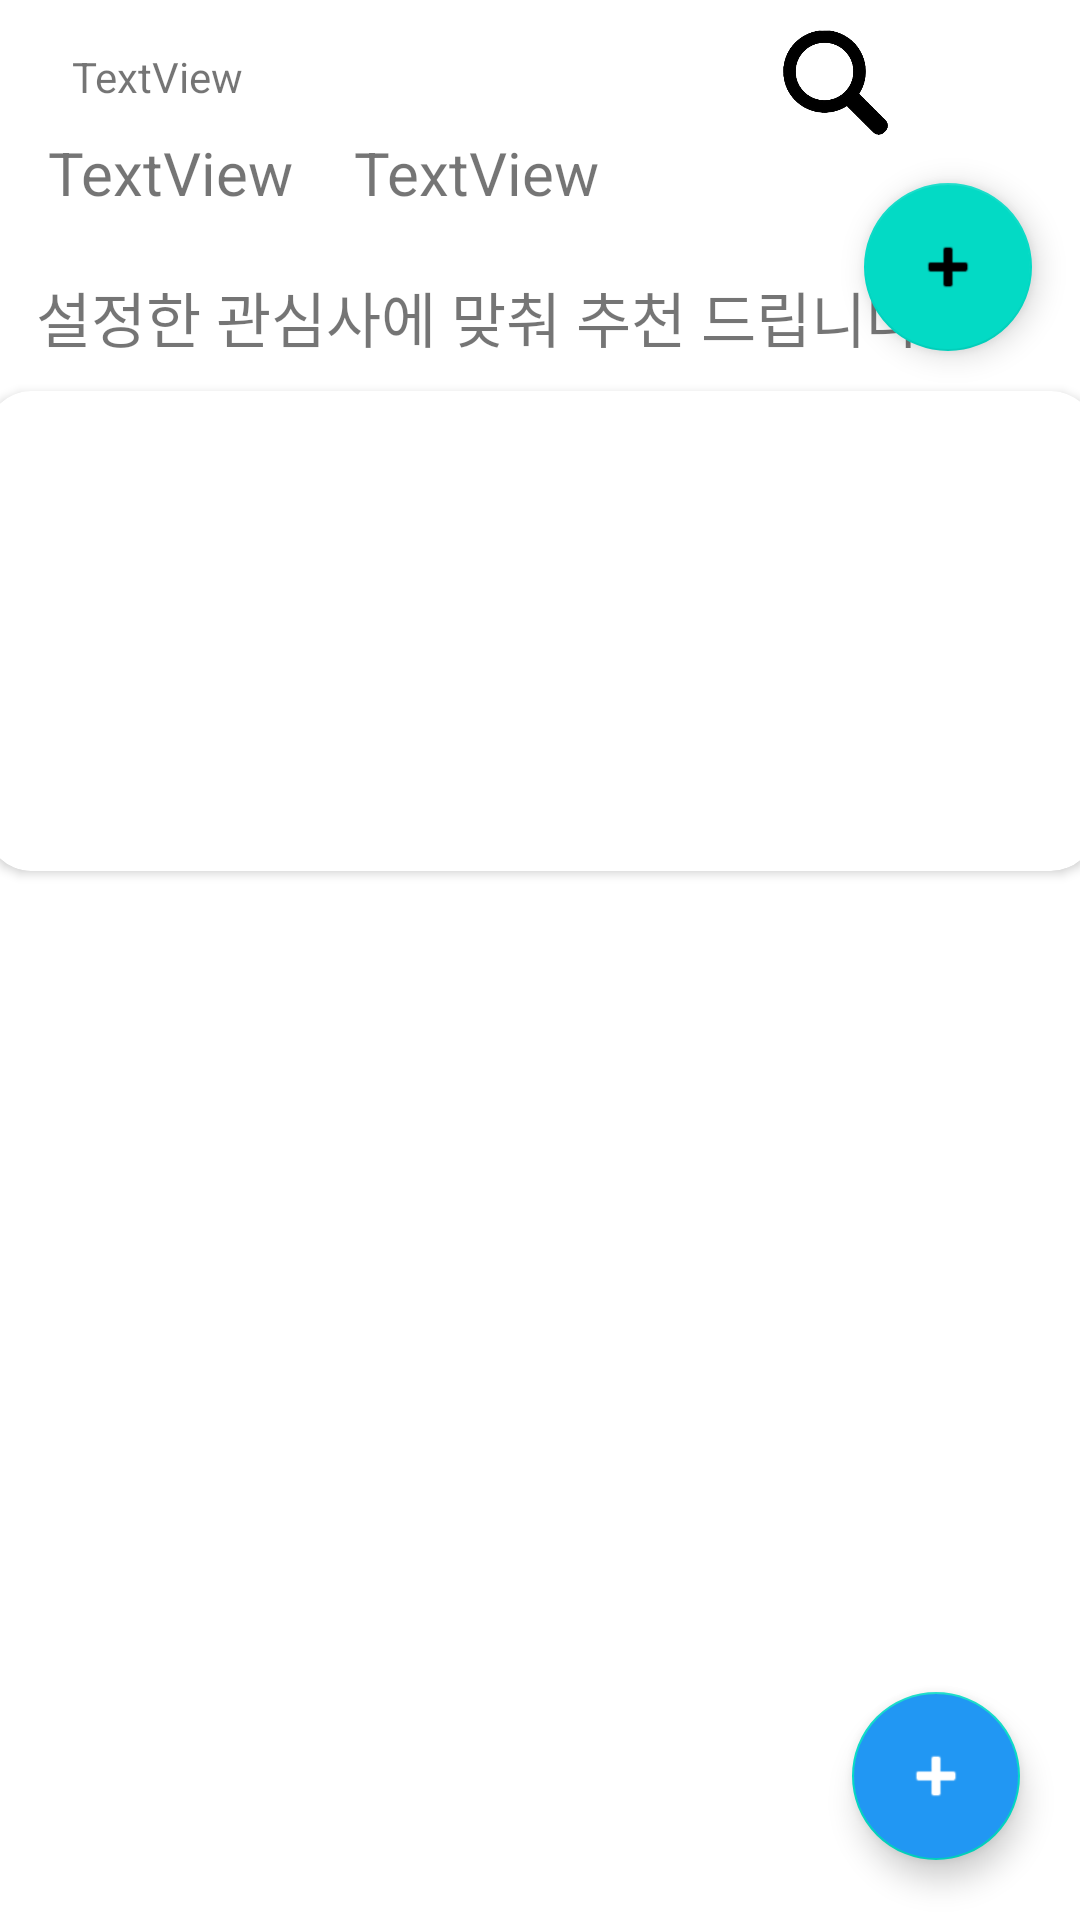

Here is an Android app screen rendered from its layout file. Give the layout XML and the strings, colors and styles it references.
<!-- AndroidManifest.xml: application theme Theme.Capstone -->
<!-- res/layout/fragment_main.xml -->
<?xml version="1.0" encoding="utf-8"?>
<androidx.constraintlayout.widget.ConstraintLayout xmlns:android="http://schemas.android.com/apk/res/android"
    xmlns:app="http://schemas.android.com/apk/res-auto"
    xmlns:tools="http://schemas.android.com/tools"
    android:layout_width="match_parent"
    android:layout_height="match_parent">

    <ImageView
        android:id="@+id/alarm"
        android:layout_width="35dp"
        android:layout_height="35dp"
        android:layout_marginTop="10dp"
        android:layout_marginEnd="64dp"
        app:layout_constraintEnd_toEndOf="parent"
        app:layout_constraintTop_toTopOf="parent"
        app:srcCompat="@drawable/search"
        tools:ignore="DuplicateIds" />

    <ImageView
        android:id="@+id/search"
        android:layout_width="35dp"
        android:layout_height="35dp"
        android:layout_marginTop="10dp"
        android:layout_marginEnd="16dp"
        app:layout_constraintEnd_toEndOf="parent"
        app:layout_constraintTop_toTopOf="parent"
        app:srcCompat="@drawable/alarm"
        tools:ignore="DuplicateIds" />

    <TextView
        android:id="@+id/UserName"
        android:layout_width="wrap_content"
        android:layout_height="wrap_content"
        android:layout_marginStart="16dp"
        android:layout_marginTop="44dp"
        android:text="TextView"
        android:textSize="20dp"
        app:layout_constraintStart_toStartOf="parent"
        app:layout_constraintTop_toTopOf="parent" />

    <TextView
        android:id="@+id/Explain"
        android:layout_width="wrap_content"
        android:layout_height="wrap_content"
        android:layout_marginStart="20dp"
        android:layout_marginTop="44dp"
        android:text="TextView"
        android:textSize="20dp"
        app:layout_constraintStart_toEndOf="@+id/UserName"
        app:layout_constraintTop_toTopOf="parent" />

    <TextView
        android:id="@+id/Explain2"
        android:layout_width="wrap_content"
        android:layout_height="wrap_content"
        android:layout_marginStart="12dp"
        android:layout_marginTop="20dp"
        android:text="설정한 관심사에 맞춰 추천 드립니다"
        android:textSize="20dp"
        app:layout_constraintStart_toStartOf="parent"
        app:layout_constraintTop_toBottomOf="@+id/UserName" />

    <com.google.android.material.floatingactionbutton.FloatingActionButton
        android:id="@+id/Settingbtn"
        android:layout_width="wrap_content"
        android:layout_height="wrap_content"
        android:layout_marginTop="16dp"
        android:layout_marginEnd="16dp"
        android:clickable="true"
        android:contentDescription="@string/setting"
        app:layout_constraintEnd_toEndOf="parent"
        app:layout_constraintTop_toBottomOf="@+id/alarm"
        app:srcCompat="@android:drawable/ic_input_add" />

    <com.google.android.material.floatingactionbutton.FloatingActionButton
        android:id="@+id/CreateClub"
        android:layout_width="wrap_content"
        android:layout_height="wrap_content"
        android:layout_marginEnd="20dp"
        android:layout_marginBottom="20dp"
        android:clickable="true"
        android:backgroundTint="#2197f3"
        android:contentDescription="@string/setting"
        app:layout_constraintBottom_toBottomOf="parent"
        app:layout_constraintEnd_toEndOf="parent"
        app:tint="@android:color/white"
        app:srcCompat="@android:drawable/ic_input_add" />

    <TextView
        android:id="@+id/address"
        android:layout_width="wrap_content"
        android:layout_height="wrap_content"
        android:layout_marginStart="24dp"
        android:layout_marginTop="16dp"
        android:text="TextView"
        app:layout_constraintStart_toStartOf="parent"
        app:layout_constraintTop_toTopOf="parent" />

    <androidx.cardview.widget.CardView
        android:id="@+id/cardView3"
        android:layout_width="370dp"
        android:layout_height="160dp"
        android:layout_margin="10dp"
        android:layout_marginStart="20dp"
        android:layout_marginTop="15dp"
        android:layout_marginEnd="20dp"
        app:cardCornerRadius="15dp"
        app:layout_constraintEnd_toEndOf="parent"
        app:layout_constraintStart_toStartOf="parent"
        app:layout_constraintTop_toBottomOf="@+id/Explain2">

        <ScrollView
            android:layout_width="match_parent"
            android:layout_height="match_parent"
            android:contentDescription="@string/scroll">

            <GridLayout
                android:id="@+id/imagegrid"
                android:layout_width="match_parent"
                android:layout_height="wrap_content"
                android:columnCount="5">


            </GridLayout>
        </ScrollView>
    </androidx.cardview.widget.CardView>

    <androidx.recyclerview.widget.RecyclerView
        android:id="@+id/detailviewfragment_recyclerview"
        android:layout_width="match_parent"
        android:layout_height="400dp"
        app:layout_constraintBottom_toBottomOf="parent"
        tools:layout_editor_absoluteX="0dp" />
</androidx.constraintlayout.widget.ConstraintLayout>
<!-- resources referenced by this layout -->
<resources>
  <!-- drawable search: png bitmap (drawable, 14585 bytes) -->
  <string name="scroll">스크롤</string>
  <string name="setting">관심사 설정</string>
  <style name="Theme.Capstone" parent="Theme.MaterialComponents.DayNight.DarkActionBar">
          
          <item name="colorPrimary">@color/purple_500</item>
          <item name="colorPrimaryVariant">@color/purple_700</item>
          <item name="colorOnPrimary">@color/white</item>
          
          <item name="colorSecondary">@color/teal_200</item>
          <item name="colorSecondaryVariant">@color/teal_700</item>
          <item name="colorOnSecondary">@color/black</item>
          <item name="windowNoTitle">true</item>
          
          <item name="android:statusBarColor">?attr/colorPrimaryVariant</item>
          
      </style>
  <color name="purple_500">#FF6200EE</color>
  <color name="purple_700">#FF3700B3</color>
  <color name="white">#FFFFFFFF</color>
  <color name="teal_200">#FF03DAC5</color>
  <color name="teal_700">#FF018786</color>
  <color name="black">#FF000000</color>
</resources>
